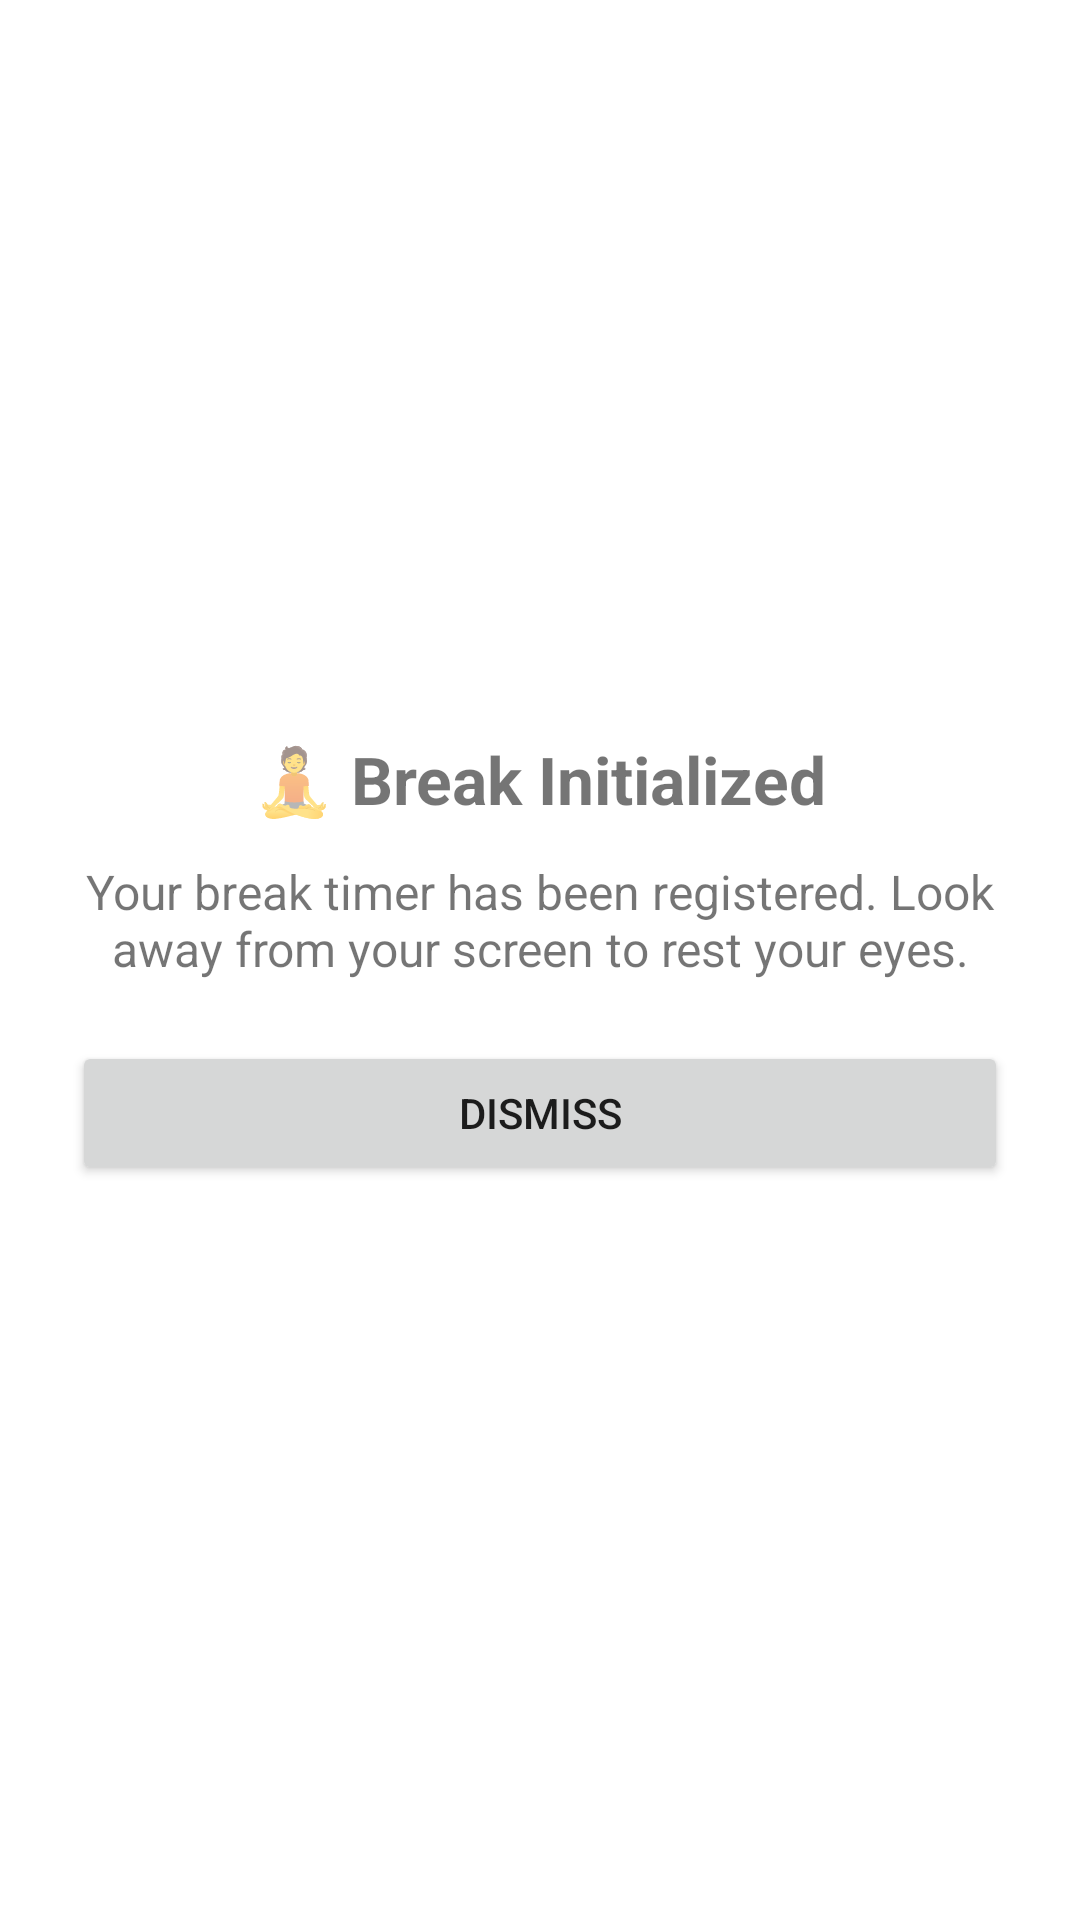

Reconstruct the res/layout file that produces this screen, plus the resources it refers to.
<!-- AndroidManifest.xml: application theme Theme.ZenLife -->
<!-- res/layout/dialog_comfort_break.xml -->
<?xml version="1.0" encoding="utf-8"?>
<LinearLayout
    xmlns:android="http://schemas.android.com/apk/res/android"
    android:layout_width="match_parent"
    android:layout_height="wrap_content"
    android:orientation="vertical"
    android:padding="24dp"
    android:gravity="center">

    <TextView
        android:layout_width="wrap_content"
        android:layout_height="wrap_content"
        android:text="🧘 Break Initialized"
        android:textSize="22sp"
        android:textStyle="bold"/>

    <TextView
        android:layout_width="wrap_content"
        android:layout_height="wrap_content"
        android:layout_marginTop="12dp"
        android:text="Your break timer has been registered. Look away from your screen to rest your eyes."
        android:textAlignment="center"
        android:textSize="16sp"/>

    <Button
        android:id="@+id/btn_dialog_close"
        android:layout_width="match_parent"
        android:layout_height="wrap_content"
        android:layout_marginTop="20dp"
        android:text="Dismiss"/>

</LinearLayout>
<!-- resources referenced by this layout -->
<resources>
  <style name="Theme.ZenLife" parent="Base.Theme.ZenLife" />
  <style name="Base.Theme.ZenLife" parent="Theme.MaterialComponents.DayNight.NoActionBar">
          
          
      </style>
</resources>
